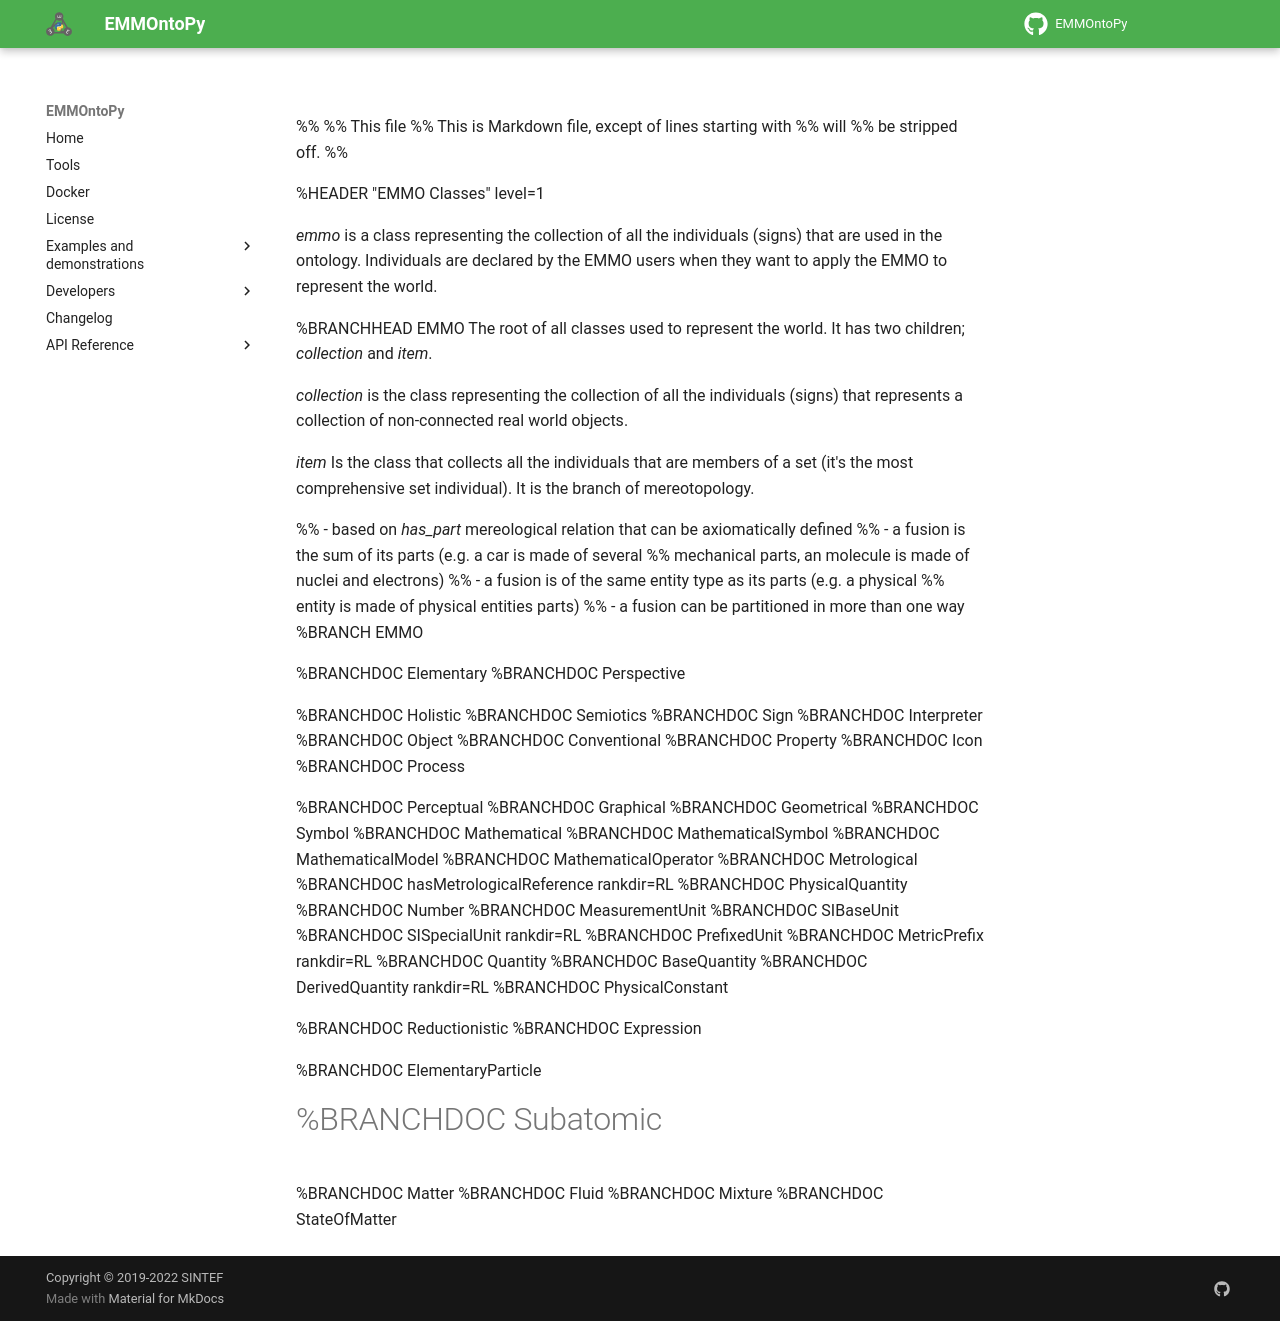

repository: emmo-repo/EMMOntoPy · page: latest/examples/emmodoc/classes/index.html · generator: mkdocs

%%
%% This file
%% This is Markdown file, except of lines starting with %% will
%% be stripped off.
%%

<!-- markdownlint-disable-next-line MD041 -->

%HEADER "EMMO Classes"    level=1

*emmo* is a class representing the collection of all the individuals
(signs) that are used in the ontology. Individuals are declared by the
EMMO users when they want to apply the EMMO to represent the world.

%BRANCHHEAD EMMO
The root of all classes used to represent the world.  It has two children;
*collection* and *item*.

*collection* is the class representing the collection of all the
individuals (signs) that represents a collection of non-connected real world
objects.

*item* Is the class that collects all the individuals that are members
of a set (it's the most comprehensive set individual).  It is the
branch of mereotopology.

%% - based on *has_part* mereological relation that can be axiomatically defined
%% - a fusion is the sum of its parts (e.g. a car is made of several
%%   mechanical parts, an molecule is made of nuclei and electrons)
%% - a fusion is of the same entity type as its parts (e.g. a physical
%%   entity is made of physical entities parts)
%% - a fusion can be partitioned in more than one way
%BRANCH EMMO

%BRANCHDOC Elementary
%BRANCHDOC Perspective

%BRANCHDOC Holistic
%BRANCHDOC Semiotics
%BRANCHDOC Sign
%BRANCHDOC Interpreter
%BRANCHDOC Object
%BRANCHDOC Conventional
%BRANCHDOC Property
%BRANCHDOC Icon
%BRANCHDOC Process

%BRANCHDOC Perceptual
%BRANCHDOC Graphical
%BRANCHDOC Geometrical
%BRANCHDOC Symbol
%BRANCHDOC Mathematical
%BRANCHDOC MathematicalSymbol
%BRANCHDOC MathematicalModel
%BRANCHDOC MathematicalOperator
%BRANCHDOC Metrological
%BRANCHDOC hasMetrologicalReference   rankdir=RL
%BRANCHDOC PhysicalQuantity
%BRANCHDOC Number
%BRANCHDOC MeasurementUnit
%BRANCHDOC SIBaseUnit
%BRANCHDOC SISpecialUnit        rankdir=RL
%BRANCHDOC PrefixedUnit
%BRANCHDOC MetricPrefix         rankdir=RL
%BRANCHDOC Quantity
%BRANCHDOC BaseQuantity
%BRANCHDOC DerivedQuantity      rankdir=RL
%BRANCHDOC PhysicalConstant

%BRANCHDOC Reductionistic
%BRANCHDOC Expression

%BRANCHDOC ElementaryParticle
#%BRANCHDOC Subatomic
%BRANCHDOC Matter
%BRANCHDOC Fluid
%BRANCHDOC Mixture
%BRANCHDOC StateOfMatter
